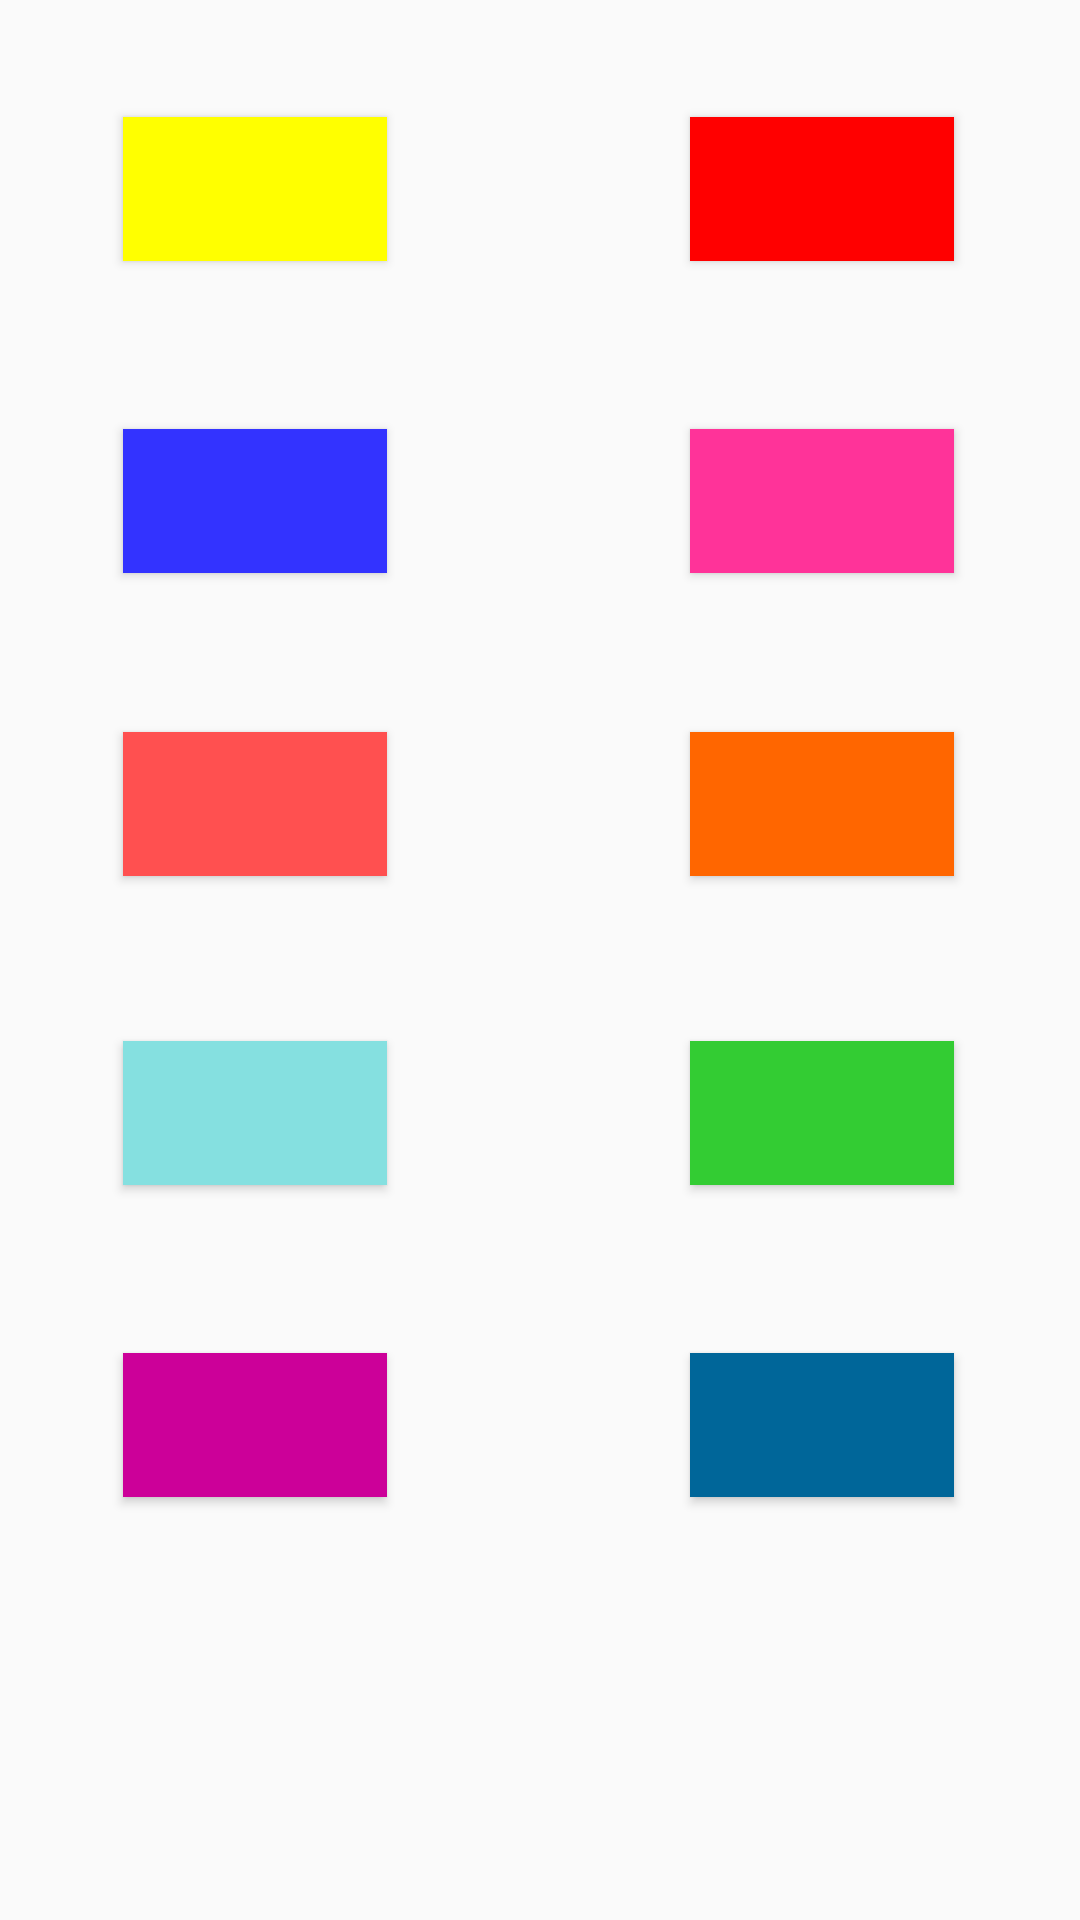

Write the Android layout XML for this screen, with the resource values it uses.
<!-- AndroidManifest.xml: application theme AppTheme -->
<!-- res/layout/colour_pop_window.xml -->
<?xml version="1.0" encoding="utf-8"?>
<android.support.constraint.ConstraintLayout
    xmlns:android="http://schemas.android.com/apk/res/android"
    xmlns:app="http://schemas.android.com/apk/res-auto"
    xmlns:tools="http://schemas.android.com/tools"
    android:layout_width="match_parent"
    android:layout_height="match_parent">

    <Button
        android:id="@+id/popup_yellowBtn"
        android:layout_width="wrap_content"
        android:layout_height="wrap_content"
        android:layout_marginStart="41dp"
        android:layout_marginTop="39dp"
        android:background="@color/sunshineYellow"
        app:layout_constraintStart_toStartOf="parent"
        app:layout_constraintTop_toTopOf="parent" />

    <android.support.constraint.Guideline
        android:id="@+id/guideline5"
        android:layout_width="wrap_content"
        android:layout_height="wrap_content"
        android:orientation="vertical"
        app:layout_constraintGuide_end="319dp" />

    <android.support.constraint.Guideline
        android:id="@+id/guideline6"
        android:layout_width="wrap_content"
        android:layout_height="wrap_content"
        android:layout_marginEnd="28dp"
        android:orientation="vertical"
        app:layout_constraintEnd_toEndOf="parent"
        app:layout_constraintGuide_end="41dp" />

    <Button
        android:id="@+id/popup_redBtn"
        android:layout_width="wrap_content"
        android:layout_height="wrap_content"
        android:layout_marginEnd="42dp"
        android:layout_marginTop="39dp"
        android:background="@color/bloodOfYourEnemies"
        app:layout_constraintEnd_toEndOf="parent"
        app:layout_constraintTop_toTopOf="parent" />

    <Button
        android:id="@+id/popup_blueBtn"
        android:layout_width="wrap_content"
        android:layout_height="wrap_content"
        android:layout_marginStart="41dp"
        android:layout_marginTop="56dp"
        android:background="@color/myTearsBlue"
        app:layout_constraintStart_toStartOf="parent"
        app:layout_constraintTop_toBottomOf="@+id/popup_yellowBtn" />

    <Button
        android:id="@+id/popup_pink1Btn"
        android:layout_width="wrap_content"
        android:layout_height="wrap_content"
        android:layout_marginEnd="42dp"
        android:layout_marginTop="56dp"
        android:background="@color/ProfessorUmbridgePink"
        app:layout_constraintEnd_toEndOf="parent"
        app:layout_constraintTop_toBottomOf="@+id/popup_redBtn" />

    <Button
        android:id="@+id/popup_pink2Btn"
        android:layout_width="wrap_content"
        android:layout_height="wrap_content"
        android:layout_marginStart="41dp"
        android:layout_marginTop="53dp"
        android:background="@color/itsSalmonNotPink"
        app:layout_constraintStart_toStartOf="parent"
        app:layout_constraintTop_toBottomOf="@+id/popup_blueBtn" />

    <Button
        android:id="@+id/popup_orangeBtn"
        android:layout_width="wrap_content"
        android:layout_height="wrap_content"
        android:layout_marginEnd="42dp"
        android:layout_marginTop="53dp"
        android:background="@color/GoHolland"
        app:layout_constraintEnd_toEndOf="parent"
        app:layout_constraintTop_toBottomOf="@+id/popup_pink1Btn" />

    <Button
        android:id="@+id/popup_turquoiseBtn"
        android:layout_width="wrap_content"
        android:layout_height="wrap_content"
        android:layout_marginStart="41dp"
        android:layout_marginTop="55dp"
        android:background="@color/LakeLouiseTurquoise"
        app:layout_constraintStart_toStartOf="parent"
        app:layout_constraintTop_toBottomOf="@+id/popup_pink2Btn" />

    <Button
        android:id="@+id/popup_greenBtn"
        android:layout_width="wrap_content"
        android:layout_height="wrap_content"
        android:layout_marginEnd="42dp"
        android:layout_marginTop="55dp"
        android:background="@color/healthyLawnGreen"
        app:layout_constraintEnd_toEndOf="parent"
        app:layout_constraintTop_toBottomOf="@+id/popup_orangeBtn" />

    <Button
        android:id="@+id/popup_lightPurpleBtn"
        android:layout_width="wrap_content"
        android:layout_height="wrap_content"
        android:layout_marginStart="41dp"
        android:layout_marginTop="56dp"
        android:background="@color/Lilac"
        app:layout_constraintStart_toStartOf="parent"
        app:layout_constraintTop_toBottomOf="@+id/popup_turquoiseBtn" />

    <Button
        android:id="@+id/popup_anotherBlueBtn"
        android:layout_width="wrap_content"
        android:layout_height="wrap_content"
        android:layout_marginEnd="42dp"
        android:layout_marginTop="56dp"
        android:background="@color/slightlyAggressiveBlue"
        app:layout_constraintEnd_toEndOf="parent"
        app:layout_constraintTop_toBottomOf="@+id/popup_greenBtn" />
</android.support.constraint.ConstraintLayout>
<!-- resources referenced by this layout -->
<resources>
  <color name="GoHolland">#ff6600</color>
  <color name="LakeLouiseTurquoise">#85e0e0</color>
  <color name="Lilac">#cc0099</color>
  <color name="ProfessorUmbridgePink">#ff3399</color>
  <color name="bloodOfYourEnemies">#ff0000</color>
  <color name="healthyLawnGreen">#33cc33</color>
  <color name="itsSalmonNotPink">#ff5050</color>
  <color name="myTearsBlue">#3333ff</color>
  <color name="slightlyAggressiveBlue">#006699</color>
  <color name="sunshineYellow">#ffff00</color>
  <style name="AppTheme" parent="Base.Theme.AppCompat.Light.DarkActionBar">
          
          <item name="colorPrimary">@color/primePurple</item>
          <item name="colorPrimaryDark">@color/primePurpleDark</item>
          <item name="colorAccent">@color/colorAccent</item>
      </style>
  <color name="primePurple">#764d9c</color>
  <color name="primePurpleDark">#563d7c</color>
  <color name="colorAccent">#d8571b</color>
</resources>
